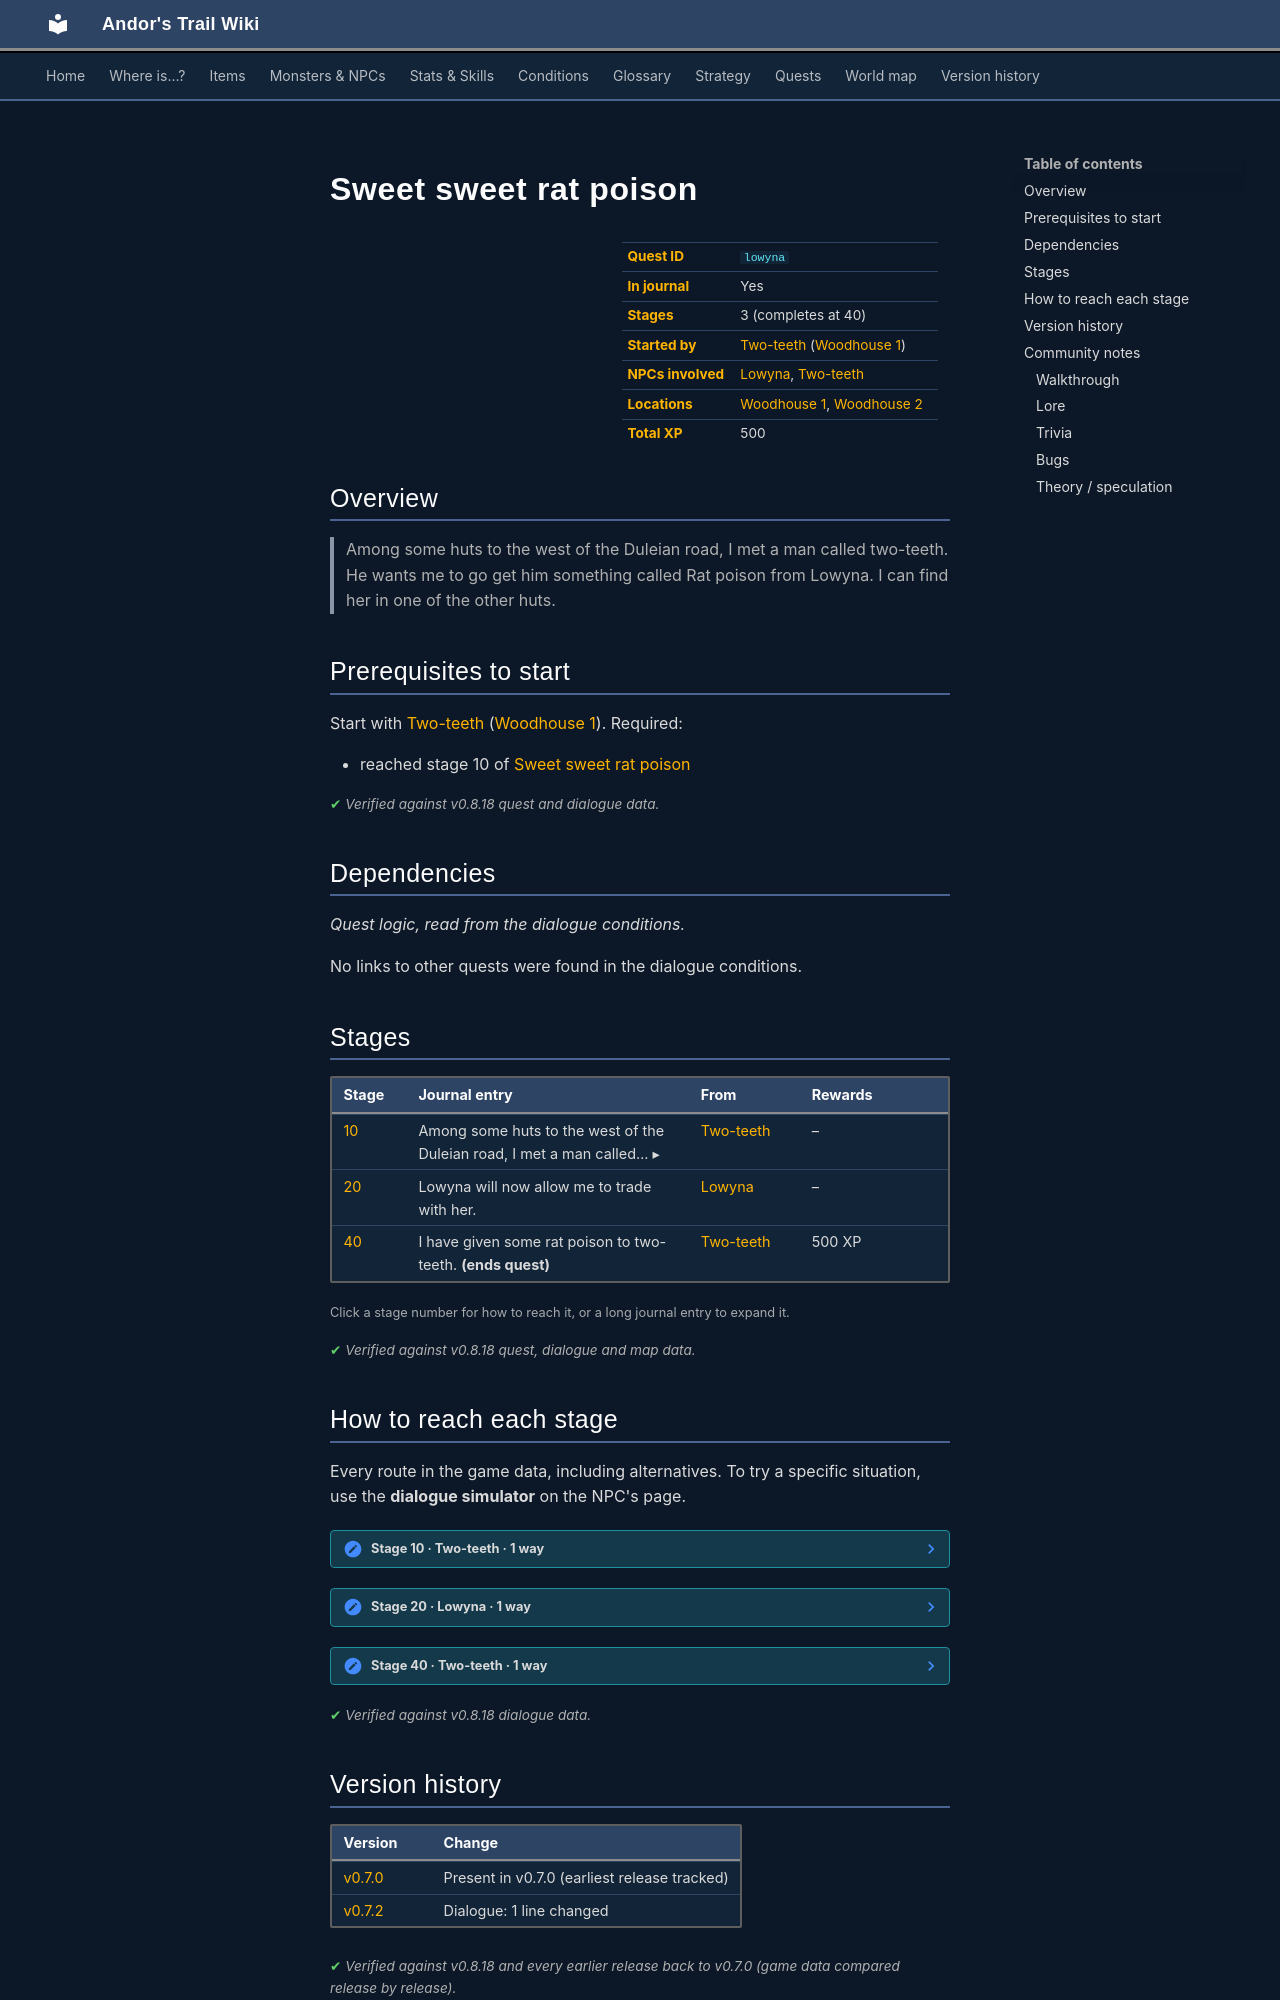

repository: asdfghjkl628/Andor-s-Trail-Wikiiii · page: quests/lowyna/index.html · generator: mkdocs

---
description: "Sweet sweet rat poison is a quest in Andor's Trail, started by Two-teeth (woodhouse1). 3 stages, 500 XP in total. Among some huts to the west of the Duleian road, I met a man called two-teeth. He wants me to go get him something called Rat poison from Lowyna. I can find her in one of the other hu…"
---

# Sweet sweet rat poison

<div class="infobox" markdown>

| | |
|---|---|
| **Quest ID** | `lowyna` |
| **In journal** | Yes |
| **Stages** | 3 (completes at 40) |
| **Started by** | [Two-teeth](../monsters/twoteeth.md) ([Woodhouse 1](../maps/woodhouse1.md)) |
| **NPCs involved** | [Lowyna](../monsters/lowyna.md), [Two-teeth](../monsters/twoteeth.md) |
| **Locations** | [Woodhouse 1](../maps/woodhouse1.md), [Woodhouse 2](../maps/woodhouse2.md) |
| **Total XP** | 500 |

</div>

## Overview

> Among some huts to the west of the Duleian road, I met a man called two-teeth. He wants me to go get him something called Rat poison from Lowyna. I can find her in one of the other huts.

## Prerequisites to start

Start with [Two-teeth](../monsters/twoteeth.md) ([Woodhouse 1](../maps/woodhouse1.md)). Required:

- reached stage 10 of [Sweet sweet rat poison](../quests/lowyna.md#stage-10)


<p class="verified">Verified against v0.8.18 quest and dialogue data.</p>

## Dependencies

*Quest logic, read from the dialogue conditions.*

No links to other quests were found in the dialogue conditions.

## Stages

<div class="stages" markdown>

| Stage | Journal entry | From | Rewards |
|---|---|---|---|
| <span id="stage-10"></span>[10](#route-10) | <details class="jt"><summary><span class="s">Among some huts to the west of the Duleian road, I met a man called… ▸</span><span class="l">▴ less</span></summary>Among some huts to the west of the Duleian road, I met a man called two-teeth. He wants me to go get him something called Rat poison from Lowyna. I can find her in one of the other huts.</details> | [Two-teeth](../monsters/twoteeth.md) | – |
| <span id="stage-20"></span>[20](#route-20) | Lowyna will now allow me to trade with her. | [Lowyna](../monsters/lowyna.md) | – |
| <span id="stage-40"></span>[40](#route-40) | I have given some rat poison to two-teeth. **(ends quest)** | [Two-teeth](../monsters/twoteeth.md) | 500 XP |

</div>

<small>Click a stage number for how to reach it, or a long journal entry to expand it.</small>

<p class="verified">Verified against v0.8.18 quest, dialogue and map data.</p>

## How to reach each stage

Every route in the game data, including alternatives. To try a specific situation, use the **dialogue simulator** on the NPC's page.

<span id="route-10"></span>

??? note "Stage 10 · Two-teeth · 1 way"

    **Way 1:** Talk to [Two-teeth](../monsters/twoteeth.md), choose “I'll go get some rat poison for you.”

    - **Needs:** stage 10
    - *“Good. Tell her two-teeth sent you.”*


<span id="route-20"></span>

??? note "Stage 20 · Lowyna · 1 way"

    **Way 1:** Talk to [Lowyna](../monsters/lowyna.md), choose “Two-teeth sent me to get some rat poison.”

    - **Needs:** stage 10
    - *“For his sake, I'll let you browse my wares.”*


<span id="route-40"></span>

??? note "Stage 40 · Two-teeth · 1 way"

    **Way 1:** Talk to [Two-teeth](../monsters/twoteeth.md), choose “Here, have some.”

    - **Needs:** stage 40; hand over 1× [Lowyna's rat poison](../items/drink_lowyn3.md)
    - *“Har har. Thank you. Give that here.”*



<p class="verified">Verified against v0.8.18 dialogue data.</p>


## Version history

| Version | Change |
|---|---|
| [v0.7.0](../versions/0.7.0.md) | Present in v0.7.0 (earliest release tracked) |
| [v0.7.2](../versions/0.7.2.md) | Dialogue: 1 line changed |

<p class="verified">Verified against v0.8.18 and every earlier release back to v0.7.0 (game data compared release by release).</p>


## Community notes

<small>Written by players, not generated from game data. **Walkthrough**: step-by-step help for players · **Lore**: the in-world story · **Trivia**: real-world facts, references, development history · **Bugs**: known glitches and workarounds · **Theory / speculation**: unconfirmed ideas; may just be unfinished content</small>

### Walkthrough

*No notes yet. Contributions are welcome: [add a note](https://github.com/asdfghjkl628/Andor-s-Trail-Wikiiii/new/main/notes/quests?filename=lowyna.md&value=%23%23%20Walkthrough%0A%0A%3C%21--%20step-by-step%20help%20for%20players%20--%3E%0A%0A%23%23%20Lore%0A%0A%3C%21--%20the%20in-world%20story%20--%3E%0A%0A%23%23%20Trivia%0A%0A%3C%21--%20real-world%20facts%2C%20references%2C%20development%20history%20--%3E%0A%0A%23%23%20Bugs%0A%0A%3C%21--%20known%20glitches%20and%20workarounds%20--%3E%0A%0A%23%23%20Theory%20/%20speculation%0A%0A%3C%21--%20unconfirmed%20ideas%3B%20may%20just%20be%20unfinished%20content%20--%3E%0A).*
